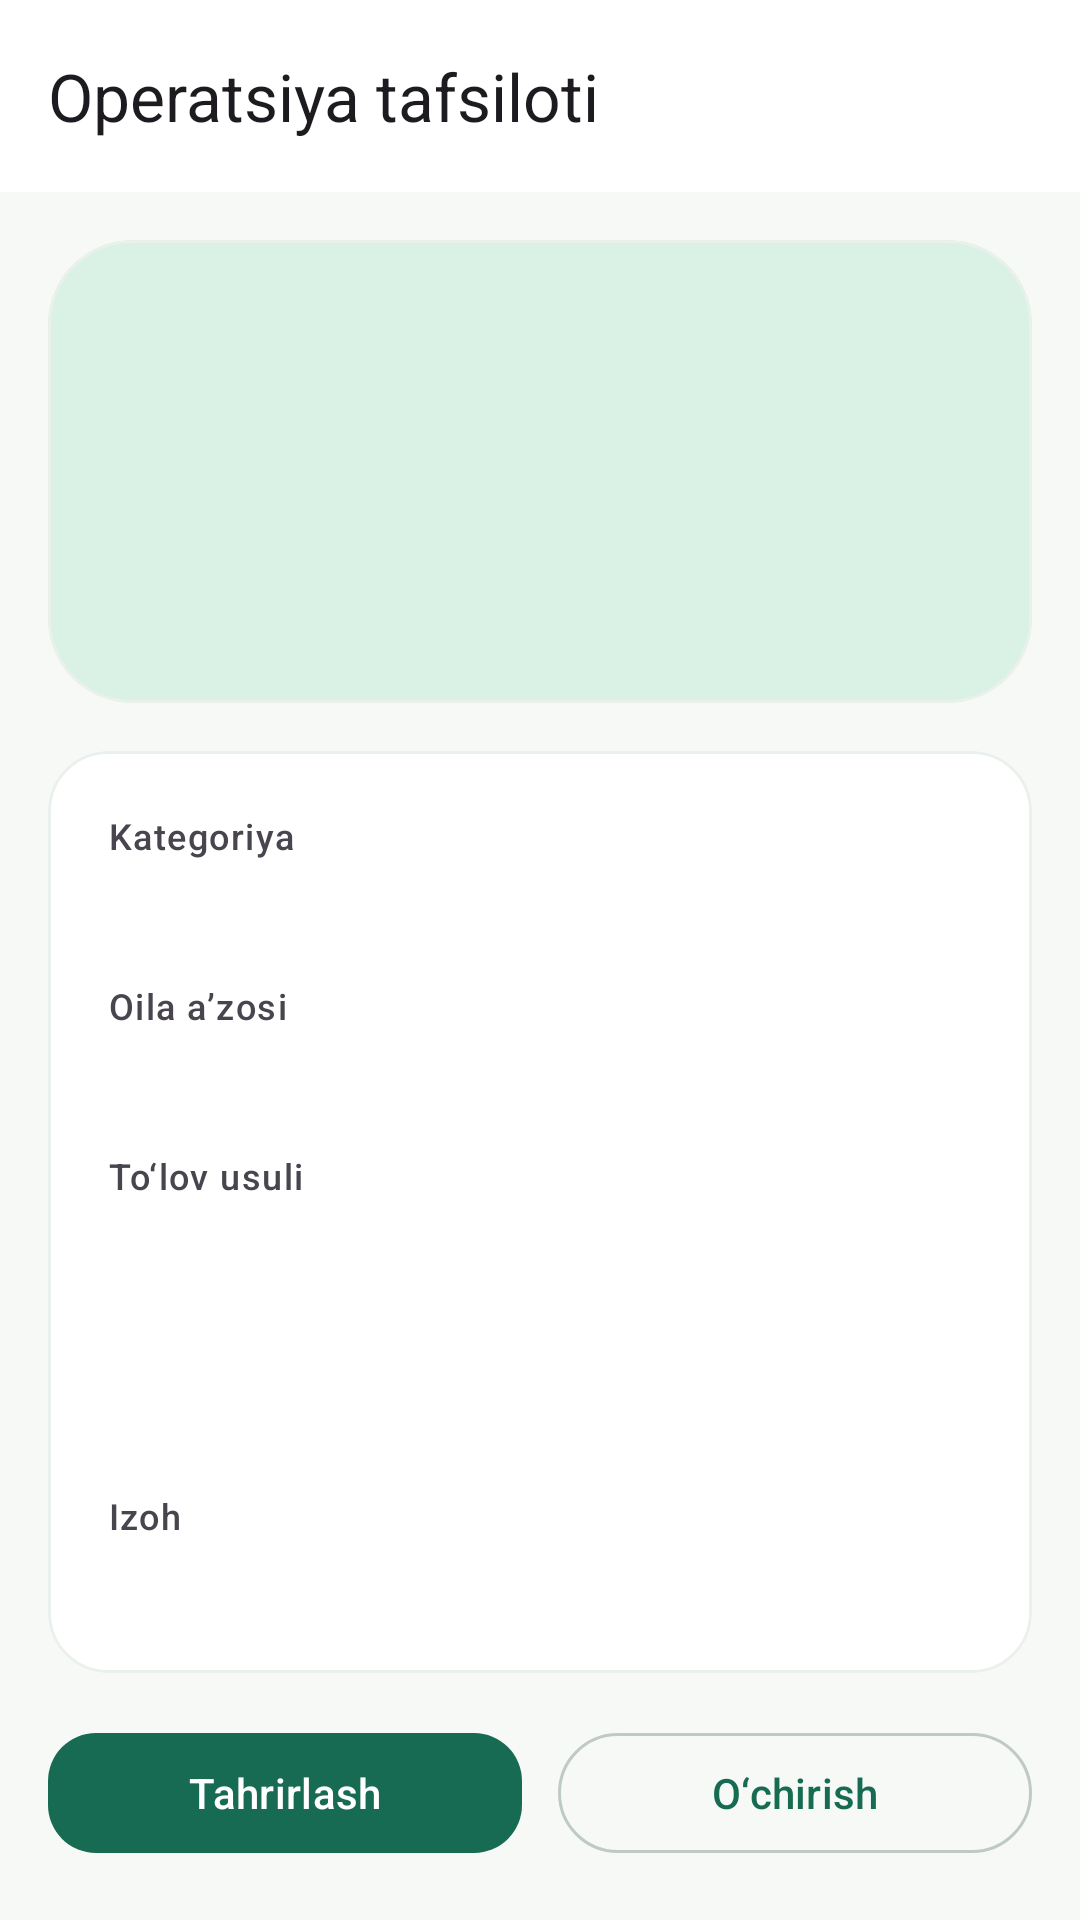

Reconstruct the res/layout file that produces this screen, plus the resources it refers to.
<!-- AndroidManifest.xml: application theme Theme.Xarajatlar -->
<!-- res/layout/activity_transaction_detail.xml -->
<?xml version="1.0" encoding="utf-8"?>
<androidx.coordinatorlayout.widget.CoordinatorLayout xmlns:android="http://schemas.android.com/apk/res/android"
    xmlns:app="http://schemas.android.com/apk/res-auto"
    android:layout_width="match_parent" android:layout_height="match_parent"
    android:fitsSystemWindows="true" android:background="?android:colorBackground">
    <com.google.android.material.appbar.AppBarLayout
        android:layout_width="match_parent" android:layout_height="wrap_content">
        <com.google.android.material.appbar.MaterialToolbar android:id="@+id/toolbar"
            android:layout_width="match_parent" android:layout_height="?attr/actionBarSize"
            app:navigationIcon="@drawable/ic_back" app:title="@string/ui_operatsiya_tafsiloti" />
    </com.google.android.material.appbar.AppBarLayout>
    <androidx.core.widget.NestedScrollView android:layout_width="match_parent"
        android:layout_height="match_parent" android:clipToPadding="false"
        app:layout_behavior="@string/appbar_scrolling_view_behavior">
        <LinearLayout android:layout_width="match_parent" android:layout_height="wrap_content"
            android:orientation="vertical" android:padding="16dp" android:paddingBottom="32dp">
            <com.google.android.material.card.MaterialCardView android:layout_width="match_parent"
                android:layout_height="wrap_content" app:cardCornerRadius="28dp"
                app:cardBackgroundColor="?colorPrimaryContainer" app:cardElevation="0dp">
                <LinearLayout android:layout_width="match_parent" android:layout_height="wrap_content"
                    android:orientation="vertical" android:gravity="center" android:padding="28dp">
                    <TextView android:id="@+id/detailType" android:layout_width="wrap_content"
                        android:layout_height="wrap_content" android:textColor="?colorOnPrimaryContainer"
                        android:textSize="15sp" />
                    <TextView android:id="@+id/detailAmount" android:layout_width="wrap_content"
                        android:layout_height="wrap_content" android:layout_marginTop="8dp"
                        android:textColor="?colorOnPrimaryContainer" android:textSize="32sp"
                        android:textStyle="bold" />
                    <TextView android:id="@+id/detailDate" android:layout_width="wrap_content"
                        android:layout_height="wrap_content" android:layout_marginTop="8dp"
                        android:textColor="?colorOnPrimaryContainer" android:textSize="14sp" />
                </LinearLayout>
            </com.google.android.material.card.MaterialCardView>
            <com.google.android.material.card.MaterialCardView
                android:id="@+id/detailReceiptItemsCard"
                android:layout_width="match_parent" android:layout_height="wrap_content"
                android:layout_marginTop="16dp" app:cardCornerRadius="20dp" app:cardElevation="0dp"
                android:visibility="gone">
                <LinearLayout android:layout_width="match_parent" android:layout_height="wrap_content"
                    android:orientation="vertical" android:padding="20dp">
                    <TextView android:layout_width="match_parent" android:layout_height="wrap_content"
                        android:text="@string/receipt_items_title" android:textSize="16sp"
                        android:textStyle="bold" />
                    <LinearLayout android:id="@+id/detailReceiptItems"
                        android:layout_width="match_parent" android:layout_height="wrap_content"
                        android:orientation="vertical" />
                </LinearLayout>
            </com.google.android.material.card.MaterialCardView>
            <com.google.android.material.card.MaterialCardView android:layout_width="match_parent"
                android:layout_height="wrap_content" android:layout_marginTop="16dp"
                app:cardCornerRadius="20dp" app:cardElevation="0dp">
                <LinearLayout android:layout_width="match_parent" android:layout_height="wrap_content"
                    android:orientation="vertical" android:padding="20dp">
                    <TextView android:text="@string/ui_kategoriya" style="@style/TextAppearance.Material3.LabelMedium"
                        android:layout_width="wrap_content" android:layout_height="wrap_content" />
                    <TextView android:id="@+id/detailCategory" android:layout_width="match_parent"
                        android:layout_height="wrap_content" android:layout_marginBottom="16dp" android:textSize="18sp" />
                    <TextView android:text="@string/ui_oila_azosi" style="@style/TextAppearance.Material3.LabelMedium"
                        android:layout_width="wrap_content" android:layout_height="wrap_content" />
                    <TextView android:id="@+id/detailMember" android:layout_width="match_parent"
                        android:layout_height="wrap_content" android:layout_marginBottom="16dp" android:textSize="18sp" />
                    <TextView android:text="@string/ui_tolov_usuli" style="@style/TextAppearance.Material3.LabelMedium"
                        android:layout_width="wrap_content" android:layout_height="wrap_content" />
                    <TextView android:id="@+id/detailPayment" android:layout_width="match_parent"
                        android:layout_height="wrap_content" android:layout_marginBottom="16dp" android:textSize="18sp" />
                    <TextView android:id="@+id/detailSourceLabel" style="@style/TextAppearance.Material3.LabelMedium"
                        android:layout_width="wrap_content" android:layout_height="wrap_content" />
                    <TextView android:id="@+id/detailSource" android:layout_width="match_parent"
                        android:layout_height="wrap_content" android:layout_marginBottom="16dp" android:textSize="18sp" />
                    <TextView android:text="@string/ui_izoh" style="@style/TextAppearance.Material3.LabelMedium"
                        android:layout_width="wrap_content" android:layout_height="wrap_content" />
                    <TextView android:id="@+id/detailDescription" android:layout_width="match_parent"
                        android:layout_height="wrap_content" android:textSize="18sp" />
                </LinearLayout>
            </com.google.android.material.card.MaterialCardView>
            <com.google.android.material.button.MaterialButton android:id="@+id/detailReceiptButton"
                style="@style/Widget.Material3.Button.OutlinedButton" android:layout_width="match_parent"
                android:layout_height="wrap_content" android:layout_marginTop="16dp"
                android:text="@string/ui_chekni_ochish" android:visibility="gone" />
            <LinearLayout android:layout_width="match_parent" android:layout_height="wrap_content"
                android:layout_marginTop="16dp" android:orientation="horizontal">
                <com.google.android.material.button.MaterialButton android:id="@+id/detailEditButton"
                    android:layout_width="0dp" android:layout_height="wrap_content" android:layout_weight="1"
                    android:text="@string/ui_tahrirlash" />
                <com.google.android.material.button.MaterialButton android:id="@+id/detailDeleteButton"
                    style="@style/Widget.Material3.Button.OutlinedButton" android:layout_width="0dp"
                    android:layout_height="wrap_content" android:layout_marginStart="12dp"
                    android:layout_weight="1" android:text="@string/delete" />
            </LinearLayout>
        </LinearLayout>
    </androidx.core.widget.NestedScrollView>
</androidx.coordinatorlayout.widget.CoordinatorLayout>
<!-- resources referenced by this layout -->
<resources>
  <string name="delete">O‘chirish</string>
  <string name="receipt_items_title">Chekdagi mahsulotlar</string>
  <string name="ui_chekni_ochish">Chekni ochish</string>
  <string name="ui_izoh">Izoh</string>
  <string name="ui_kategoriya">Kategoriya</string>
  <string name="ui_oila_azosi">Oila a’zosi</string>
  <string name="ui_operatsiya_tafsiloti">Operatsiya tafsiloti</string>
  <string name="ui_tahrirlash">Tahrirlash</string>
  <string name="ui_tolov_usuli">To‘lov usuli</string>
  <color name="app_primary">#176B52</color>
  <color name="app_primary_container">#D9F2E5</color>
  <color name="app_on_primary">#FFFFFF</color>
  <color name="app_on_primary_container">#123D30</color>
  <color name="teal_700">#FF018786</color>
  <color name="app_surface">#FFFFFF</color>
  <color name="app_text">#17231D</color>
  <color name="app_surface_variant">#EAF0EB</color>
  <color name="app_background">#F7F9F6</color>
  <color name="app_text_secondary">#536359</color>
  <color name="app_outline">#BFCBC2</color>
  <style name="Widget.Xarajatlar.CardView" parent="Widget.Material3.CardView.Filled">
          <item name="cardCornerRadius">@dimen/corner_radius_large</item>
          <item name="cardElevation">0dp</item>
          <item name="strokeWidth">1dp</item>
          <item name="strokeColor">@color/app_surface_variant</item>
          <item name="cardBackgroundColor">@color/app_surface</item>
      </style>
  <style name="Widget.Xarajatlar.Button" parent="Widget.Material3.Button">
          <item name="android:minHeight">48dp</item>
          <item name="cornerRadius">@dimen/corner_radius_medium</item>
      </style>
  <style name="ShapeAppearance.Xarajatlar.SmallComponent" parent="ShapeAppearance.Material3.SmallComponent">
          <item name="cornerSize">@dimen/corner_radius_small</item>
      </style>
  <style name="ShapeAppearance.Xarajatlar.MediumComponent" parent="ShapeAppearance.Material3.MediumComponent">
          <item name="cornerSize">@dimen/corner_radius_medium</item>
      </style>
  <style name="ShapeAppearance.Xarajatlar.LargeComponent" parent="ShapeAppearance.Material3.LargeComponent">
          <item name="cornerSize">@dimen/corner_radius_large</item>
      </style>
  <dimen name="corner_radius_large">20dp</dimen>
  <dimen name="corner_radius_medium">16dp</dimen>
  <dimen name="corner_radius_small">12dp</dimen>
</resources>
